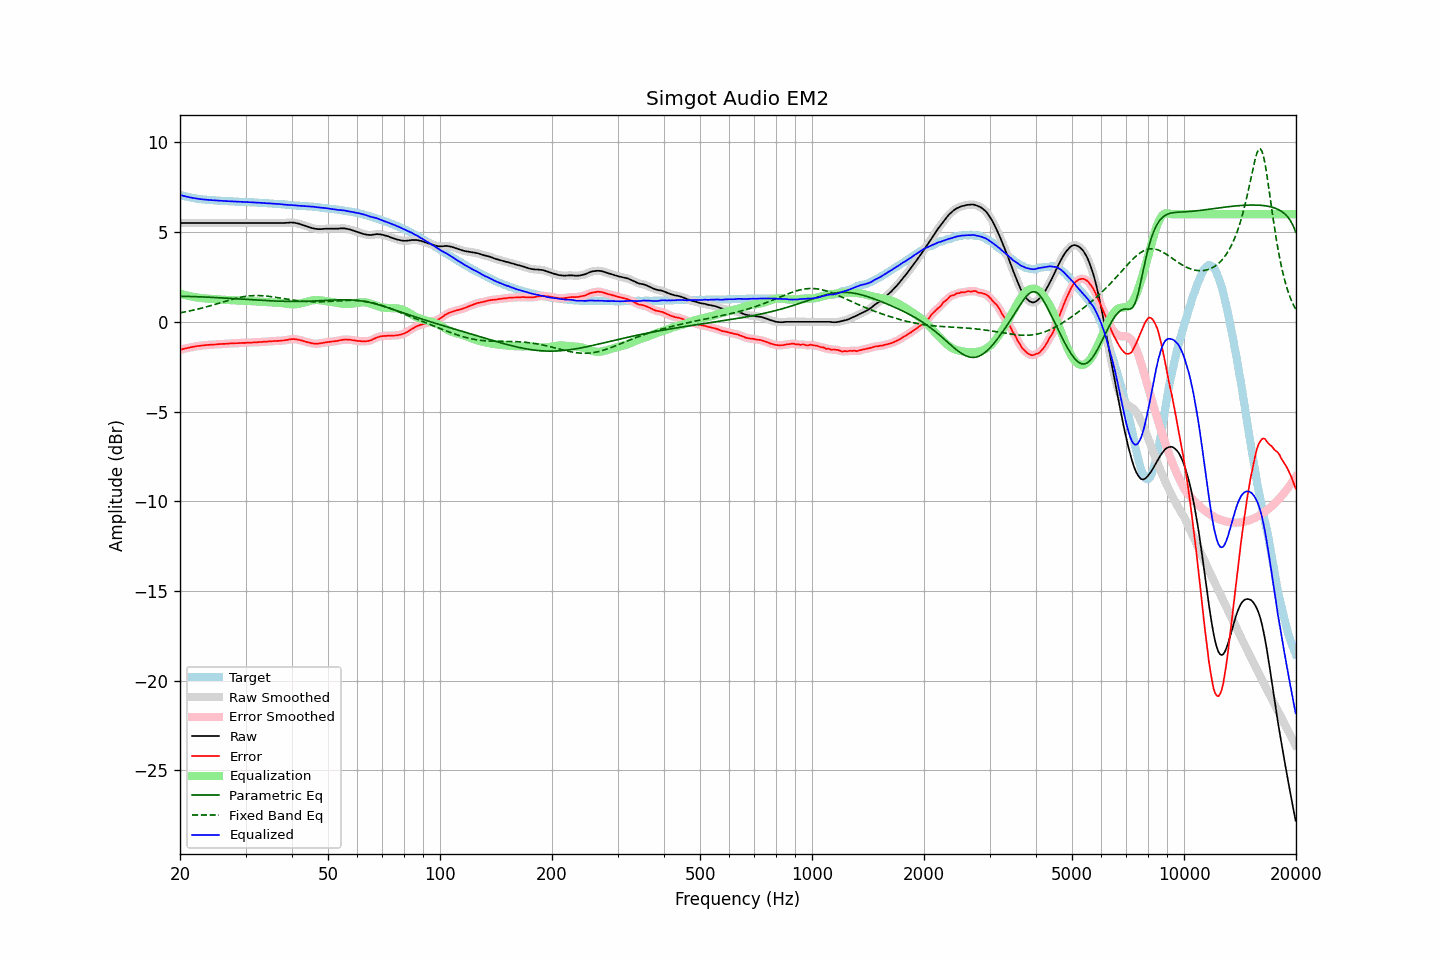

Values plotted in this chart, from the file beside it:
frequency, raw, error, smoothed, error_smoothed, equalization, parametric_eq, fixed_band_eq, equalized_raw, equalized_smoothed, target
20.00, 5.51, -1.57, 5.51, -1.56, 1.56, 1.42, 0.50, 7.07, 7.07, 7.08
20.20, 5.51, -1.54, 5.51, -1.54, 1.54, 1.42, 0.52, 7.05, 7.05, 7.05
20.40, 5.51, -1.51, 5.51, -1.52, 1.52, 1.42, 0.53, 7.03, 7.03, 7.02
20.61, 5.51, -1.49, 5.51, -1.49, 1.49, 1.42, 0.55, 7.00, 7.00, 7.00
20.81, 5.51, -1.47, 5.51, -1.47, 1.47, 1.42, 0.57, 6.98, 6.98, 6.98
21.02, 5.51, -1.45, 5.51, -1.45, 1.45, 1.42, 0.59, 6.96, 6.96, 6.96
21.23, 5.51, -1.43, 5.51, -1.43, 1.43, 1.41, 0.61, 6.94, 6.94, 6.94
21.44, 5.51, -1.41, 5.51, -1.41, 1.41, 1.41, 0.62, 6.92, 6.92, 6.92
21.66, 5.51, -1.39, 5.51, -1.39, 1.40, 1.41, 0.64, 6.91, 6.91, 6.90
21.87, 5.51, -1.38, 5.51, -1.38, 1.38, 1.41, 0.67, 6.89, 6.89, 6.89
22.09, 5.51, -1.36, 5.51, -1.36, 1.37, 1.40, 0.69, 6.88, 6.88, 6.87
22.31, 5.51, -1.35, 5.51, -1.35, 1.35, 1.40, 0.71, 6.86, 6.86, 6.86
22.54, 5.51, -1.34, 5.51, -1.34, 1.34, 1.40, 0.73, 6.85, 6.85, 6.85
22.76, 5.51, -1.33, 5.51, -1.33, 1.33, 1.39, 0.75, 6.84, 6.84, 6.84
22.99, 5.51, -1.32, 5.51, -1.32, 1.32, 1.39, 0.78, 6.83, 6.83, 6.83
23.22, 5.51, -1.31, 5.51, -1.31, 1.31, 1.38, 0.80, 6.82, 6.82, 6.82
23.45, 5.51, -1.30, 5.51, -1.30, 1.30, 1.38, 0.82, 6.81, 6.81, 6.81
23.69, 5.51, -1.29, 5.51, -1.29, 1.29, 1.38, 0.85, 6.80, 6.80, 6.80
23.92, 5.51, -1.29, 5.51, -1.28, 1.29, 1.37, 0.87, 6.80, 6.80, 6.80
24.16, 5.51, -1.28, 5.51, -1.28, 1.28, 1.37, 0.90, 6.79, 6.79, 6.79
24.40, 5.51, -1.28, 5.51, -1.27, 1.27, 1.36, 0.93, 6.78, 6.78, 6.79
24.65, 5.51, -1.27, 5.51, -1.27, 1.27, 1.36, 0.95, 6.78, 6.78, 6.78
24.89, 5.51, -1.26, 5.51, -1.26, 1.26, 1.35, 0.98, 6.77, 6.77, 6.77
25.14, 5.51, -1.25, 5.51, -1.25, 1.25, 1.35, 1.01, 6.76, 6.76, 6.76
25.39, 5.51, -1.24, 5.51, -1.25, 1.25, 1.34, 1.03, 6.76, 6.76, 6.75
25.65, 5.51, -1.24, 5.51, -1.24, 1.24, 1.34, 1.06, 6.75, 6.75, 6.75
25.91, 5.51, -1.23, 5.51, -1.23, 1.24, 1.33, 1.09, 6.75, 6.75, 6.74
26.16, 5.51, -1.23, 5.51, -1.23, 1.23, 1.33, 1.12, 6.74, 6.74, 6.74
26.43, 5.51, -1.23, 5.51, -1.23, 1.22, 1.32, 1.14, 6.73, 6.73, 6.74
26.69, 5.51, -1.22, 5.51, -1.22, 1.22, 1.32, 1.17, 6.73, 6.73, 6.73
26.96, 5.51, -1.22, 5.51, -1.21, 1.21, 1.31, 1.20, 6.72, 6.72, 6.73
27.23, 5.51, -1.21, 5.51, -1.21, 1.21, 1.31, 1.22, 6.72, 6.72, 6.72
27.50, 5.51, -1.21, 5.51, -1.21, 1.21, 1.30, 1.25, 6.72, 6.72, 6.72
27.77, 5.51, -1.20, 5.51, -1.20, 1.20, 1.29, 1.27, 6.71, 6.71, 6.71
28.05, 5.51, -1.19, 5.51, -1.20, 1.20, 1.29, 1.29, 6.71, 6.71, 6.70
28.33, 5.51, -1.19, 5.51, -1.19, 1.19, 1.28, 1.32, 6.70, 6.70, 6.70
28.62, 5.51, -1.19, 5.51, -1.19, 1.19, 1.28, 1.34, 6.70, 6.70, 6.70
28.90, 5.51, -1.18, 5.51, -1.18, 1.18, 1.27, 1.36, 6.69, 6.69, 6.69
29.19, 5.51, -1.18, 5.51, -1.18, 1.18, 1.27, 1.38, 6.69, 6.69, 6.69
29.48, 5.51, -1.18, 5.51, -1.18, 1.18, 1.26, 1.39, 6.69, 6.69, 6.69
29.78, 5.51, -1.17, 5.51, -1.17, 1.17, 1.25, 1.41, 6.68, 6.68, 6.68
30.08, 5.51, -1.17, 5.51, -1.17, 1.17, 1.25, 1.42, 6.68, 6.68, 6.68
30.38, 5.51, -1.16, 5.51, -1.16, 1.16, 1.24, 1.43, 6.67, 6.67, 6.67
30.68, 5.51, -1.16, 5.51, -1.16, 1.16, 1.24, 1.44, 6.67, 6.67, 6.67
30.99, 5.51, -1.16, 5.51, -1.16, 1.16, 1.23, 1.45, 6.67, 6.67, 6.67
31.30, 5.51, -1.16, 5.51, -1.15, 1.15, 1.23, 1.46, 6.66, 6.66, 6.67
31.61, 5.51, -1.14, 5.51, -1.15, 1.15, 1.22, 1.46, 6.66, 6.66, 6.65
31.93, 5.51, -1.14, 5.51, -1.14, 1.14, 1.21, 1.47, 6.65, 6.65, 6.65
32.24, 5.51, -1.14, 5.51, -1.14, 1.14, 1.21, 1.47, 6.65, 6.65, 6.65
32.57, 5.51, -1.13, 5.51, -1.13, 1.13, 1.20, 1.46, 6.64, 6.64, 6.64
32.89, 5.51, -1.13, 5.51, -1.13, 1.13, 1.20, 1.46, 6.64, 6.64, 6.64
33.22, 5.51, -1.12, 5.51, -1.12, 1.12, 1.19, 1.46, 6.63, 6.63, 6.63
33.55, 5.51, -1.11, 5.51, -1.11, 1.11, 1.19, 1.45, 6.62, 6.62, 6.62
33.89, 5.51, -1.11, 5.51, -1.11, 1.11, 1.18, 1.44, 6.62, 6.62, 6.62
34.23, 5.51, -1.10, 5.51, -1.10, 1.10, 1.18, 1.43, 6.61, 6.61, 6.61
34.57, 5.51, -1.09, 5.51, -1.10, 1.10, 1.18, 1.42, 6.61, 6.61, 6.60
34.92, 5.51, -1.09, 5.51, -1.09, 1.09, 1.17, 1.41, 6.60, 6.60, 6.60
35.27, 5.51, -1.09, 5.51, -1.08, 1.08, 1.17, 1.40, 6.59, 6.59, 6.60
35.62, 5.51, -1.07, 5.51, -1.08, 1.08, 1.16, 1.39, 6.59, 6.59, 6.58
35.97, 5.51, -1.07, 5.51, -1.07, 1.07, 1.16, 1.37, 6.58, 6.58, 6.58
... 635 more rows
